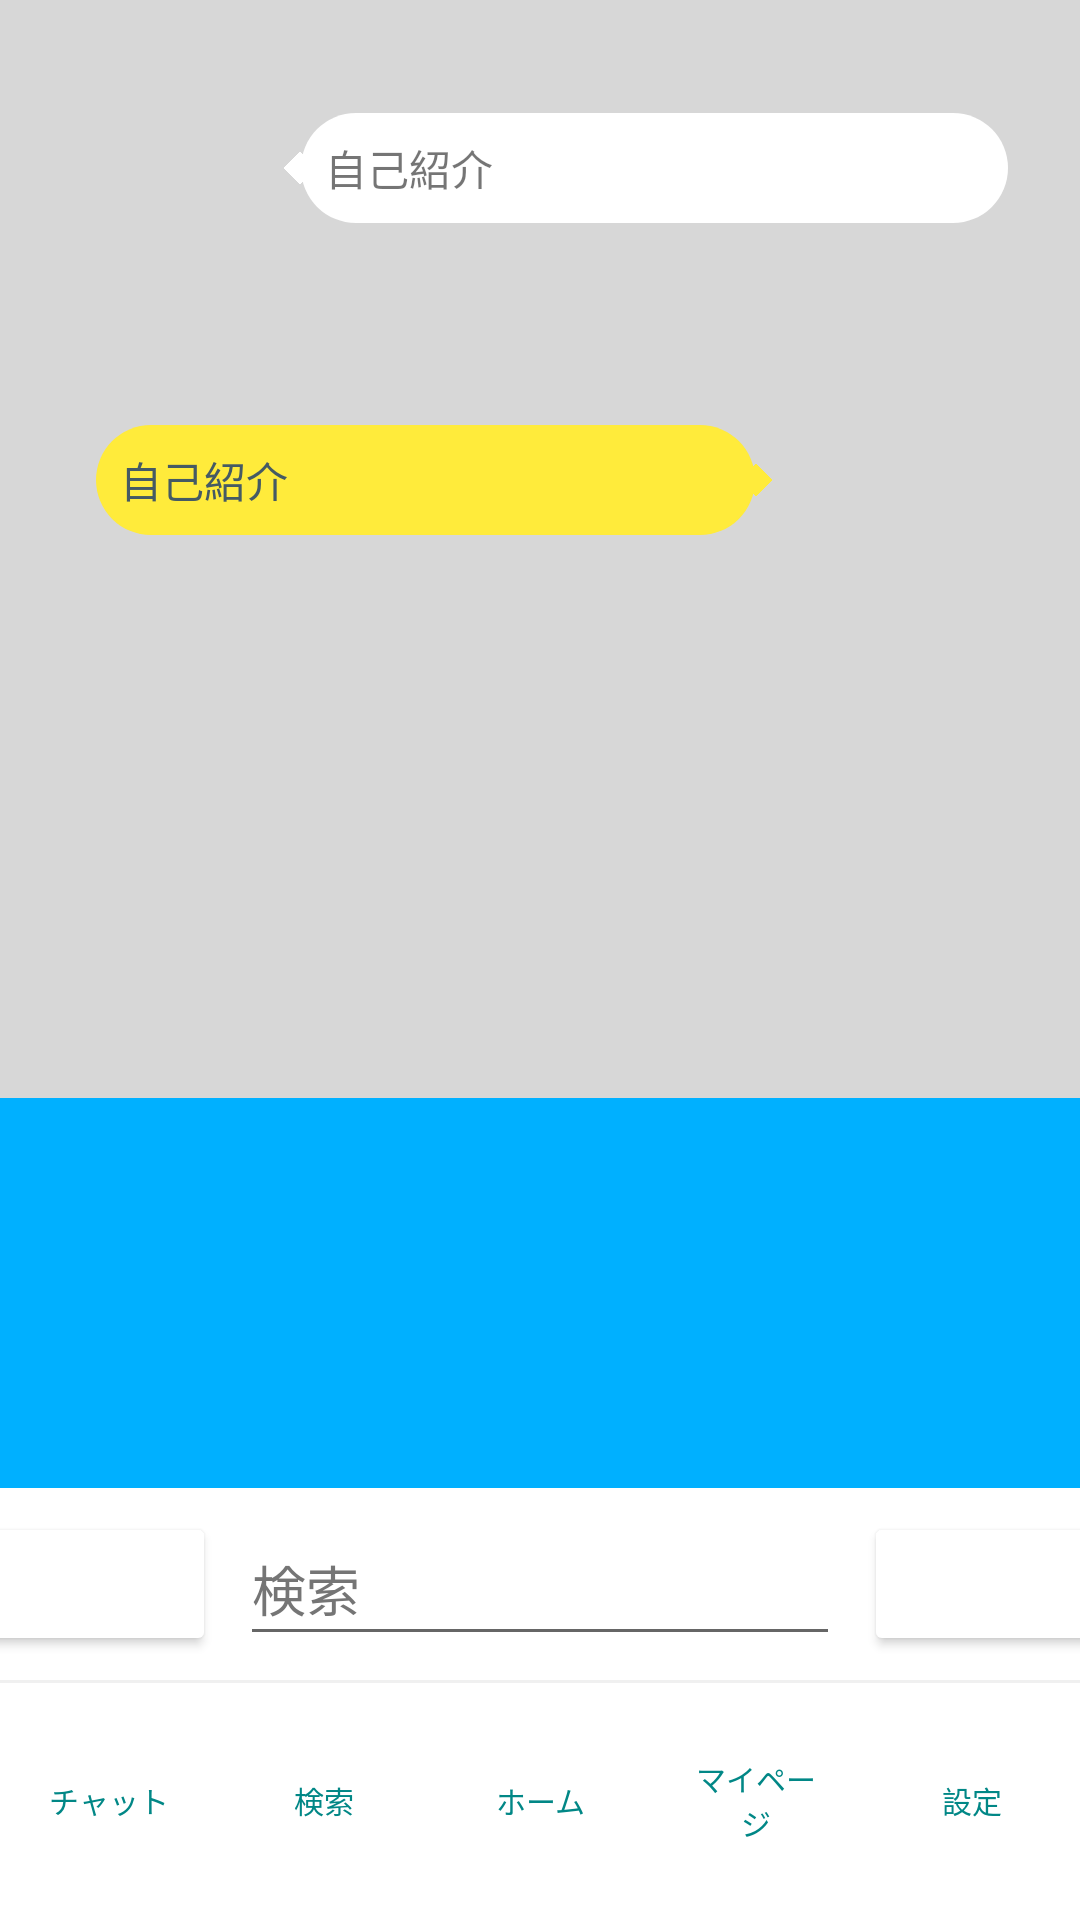

This screen was rendered from an Android layout file. Write that file and the resources it references.
<!-- AndroidManifest.xml: application theme Theme.Love -->
<!-- res/layout/activity_message.xml -->
<?xml version="1.0" encoding="utf-8"?>
<androidx.constraintlayout.widget.ConstraintLayout xmlns:android="http://schemas.android.com/apk/res/android"
    xmlns:app="http://schemas.android.com/apk/res-auto"
    xmlns:tools="http://schemas.android.com/tools"
    android:layout_width="match_parent"
    android:layout_height="match_parent"
    tools:context=".MessageActivity">
    <androidx.appcompat.widget.Toolbar
        android:id="@+id/toolbar"
        android:layout_width="match_parent"
        android:layout_height="wrap_content"
        android:background="@color/white"
        android:gravity="center_horizontal"
        android:longClickable="false"
        android:minHeight="?attr/actionBarSize"
        android:orientation="horizontal"
        android:textAlignment="center"
        android:theme="@style/Theme.Love"
        android:transitionGroup="true"
        app:layout_constraintEnd_toEndOf="parent"
        app:layout_constraintStart_toStartOf="parent"
        app:layout_constraintTop_toTopOf="parent"
        app:title="@android:string/untitled"
        app:titleTextAppearance="@style/TextAppearance.AppCompat.Body1"
        app:titleTextColor="@color/white">
        <TextView
            android:id="@+id/title"
            android:layout_width="wrap_content"
            android:layout_height="wrap_content"
            android:layout_gravity="center"
            android:text="@string/app_name"
            android:textColor="@color/title"
            android:textSize="16sp"
            tools:layout_editor_absoluteX="170dp"
            tools:layout_editor_absoluteY="4dp" />
    </androidx.appcompat.widget.Toolbar>
    <LinearLayout
        android:layout_width="match_parent"
        android:layout_height="match_parent"
        android:orientation="vertical"
        android:background="@color/ChatArea"
        android:padding="16dp">
        <LinearLayout
            android:layout_width="match_parent"
            android:layout_height="wrap_content"
            android:orientation="horizontal"
            android:padding="8dp"
            android:gravity="center_vertical"
            android:layout_marginBottom="16dp"
            app:layout_constraintEnd_toEndOf="parent"
            app:layout_constraintStart_toStartOf="parent">

            <ImageView
                android:layout_width="64dp"
                android:layout_height="64dp"
                android:layout_marginEnd="8dp"
                app:srcCompat="@drawable/ic_baseline_account_circle_24" />
            <View
                android:layout_width="8dp"
                android:layout_height="8dp"
                android:background="@color/white"
                android:rotation="45" />
            <TextView
                android:layout_width="0dp"
                android:layout_height="wrap_content"
                android:layout_marginStart="-4dp"
                android:layout_weight="1"
                android:background="@drawable/bg_balloon"
                android:backgroundTint="@color/white"
                android:backgroundTintMode="multiply"
                android:padding="8dp"
                android:text="@string/intro" />
        </LinearLayout>

        <LinearLayout
            android:layout_width="match_parent"
            android:layout_height="wrap_content"
            android:orientation="horizontal"
            android:paddingStart="16dp"
            android:paddingEnd="16dp"
            android:paddingTop="16dp"
            android:gravity="center_vertical"
            app:layout_constraintEnd_toEndOf="parent"
            app:layout_constraintStart_toStartOf="parent">
            <TextView
                android:layout_width="0dp"
                android:layout_height="wrap_content"
                android:layout_weight="1"
                android:background="@drawable/bg_balloon"
                android:backgroundTint="@color/yellow"
                android:backgroundTintMode="multiply"
                android:padding="8dp"
                android:text="@string/intro"
                android:textColor="#455A64" />
            <View
                android:layout_width="8dp"
                android:layout_height="8dp"
                android:layout_marginStart="-4dp"
                android:background="@color/yellow"
                android:rotation="45" />

            <ImageView
                android:layout_width="64dp"
                android:layout_height="64dp"
                android:layout_marginStart="8dp"
                app:srcCompat="@drawable/ic_baseline_account_circle_24" />
        </LinearLayout>
    </LinearLayout>


    <view
        android:id="@+id/adBanner"
        class="androidx.appcompat.widget.AppCompatImageView"
        android:layout_width="match_parent"
        android:layout_height="130dp"
        android:background="@color/test_blue"
        android:gravity="bottom"
        app:layout_constraintBottom_toTopOf="@+id/MenuArea" />
    <LinearLayout
        android:id="@+id/MenuArea"
        android:layout_width="match_parent"
        android:layout_height="wrap_content"
        android:layout_gravity="bottom"
        android:orientation="vertical"
        app:layout_constraintBottom_toBottomOf="parent">
        <LinearLayout
            android:id="@+id/MessageBOx"
            android:layout_width="match_parent"
            android:layout_height="wrap_content"
            android:background="@color/white"
            android:gravity="center"
            android:orientation="horizontal"
            android:paddingTop="8dp"
            android:paddingBottom="8dp">

            <Button
                android:id="@+id/upload"
                android:layout_width="80dp"
                android:layout_height="wrap_content"
                android:layout_gravity="start"
                android:layout_marginEnd="8dp"
                android:backgroundTint="@color/white"
                android:textSize="0sp"
                app:icon="@android:drawable/ic_menu_camera"
                app:iconGravity="textTop"
                app:iconSize="30dp"
                app:iconTint="#A3A3A3"
                tools:ignore="SpeakableTextPresentCheck" />

            <EditText
                android:id="@+id/message"
                android:layout_width="200dp"
                android:layout_height="wrap_content"
                android:layout_gravity="center"
                android:autofillHints="@string/search"
                android:hint="@string/searchTxt"
                android:inputType="text"
                android:minHeight="48dp"
                android:textColorHint="#757575"
                />
            <Button
                android:id="@+id/send"
                android:layout_width="80dp"
                android:layout_height="wrap_content"
                android:layout_gravity="center"
                android:layout_marginStart="8dp"
                android:backgroundTint="@color/white"
                android:text="@string/intro"
                android:textSize="0sp"
                app:icon="@android:drawable/ic_menu_send"
                app:iconGravity="textTop"
                app:iconSize="30dp"
                app:iconTint="#A3A3A3" />
        </LinearLayout>
        <LinearLayout
            android:id="@+id/MenuBox"
            android:layout_width="match_parent"
            android:layout_height="80dp"
            android:layout_gravity="bottom"
            android:background="@drawable/border"
            android:orientation="horizontal"
            app:layout_constraintBottom_toBottomOf="parent">

            <Button
                android:id="@+id/chat"
                style="@style/Widget.AppCompat.Button.Borderless"
                android:layout_width="wrap_content"
                android:layout_height="match_parent"
                android:layout_weight="1"
                android:text="@string/chat"
                android:textColor="@color/green_txt"
                android:textSize="10sp"
                app:backgroundTint="@color/white"
                app:icon="@drawable/ic_chat"
                app:iconGravity="textTop"
                app:iconSize="24dp"
                app:iconTint="@color/green_btn"
                tools:ignore="SmallSp" />

            <Button
                android:id="@+id/search"
                style="@style/Widget.AppCompat.Button.Borderless"
                android:layout_width="wrap_content"
                android:layout_height="match_parent"
                android:layout_weight="1"
                android:text="@string/search"
                android:textColor="@color/green_txt"
                android:textSize="10sp"
                app:backgroundTint="@color/white"
                app:icon="@drawable/ic_search"
                app:iconGravity="textTop"
                app:iconSize="24dp"
                app:iconTint="@color/green_btn"
                tools:ignore="SmallSp" />

            <Button
                android:id="@+id/home"
                style="@style/Widget.AppCompat.Button.Borderless"
                android:layout_width="wrap_content"
                android:layout_height="match_parent"
                android:layout_weight="1"
                android:text="@string/home"
                android:textColor="@color/green_txt"
                android:textSize="10sp"
                app:backgroundTint="@color/white"
                app:icon="@drawable/ic_home"
                app:iconGravity="textTop"
                app:iconSize="24dp"
                app:iconTint="@color/green_btn"
                tools:ignore="SmallSp" />

            <Button
                android:id="@+id/mypage"
                style="@style/Widget.AppCompat.Button.Borderless"
                android:layout_width="wrap_content"
                android:layout_height="match_parent"
                android:layout_weight="1"
                android:text="@string/mypage"
                android:textColor="@color/green_txt"
                android:textSize="10sp"
                app:backgroundTint="@color/white"
                app:icon="@drawable/ic_account"
                app:iconGravity="textTop"
                app:iconSize="24dp"
                app:iconTint="@color/green_btn"
                tools:ignore="SmallSp" />

            <Button
                android:id="@+id/setting"
                style="@style/Widget.AppCompat.Button.Borderless"
                android:layout_width="wrap_content"
                android:layout_height="match_parent"
                android:layout_weight="1"
                android:text="@string/setting"
                android:textColor="@color/green_txt"
                android:textSize="10sp"
                app:backgroundTint="@color/white"
                app:icon="@drawable/ic_settings"
                app:iconGravity="textTop"
                app:iconSize="24dp"
                app:iconTint="@color/green_btn"
                tools:ignore="SmallSp" />
        </LinearLayout>
    </LinearLayout>
</androidx.constraintlayout.widget.ConstraintLayout>
<!-- resources referenced by this layout -->
<resources>
  <color name="ChatArea">#D7D7D7</color>
  <color name="green_btn">#22BDB6</color>
  <color name="green_txt">#FF018786</color>
  <color name="test_blue">#00B0FF</color>
  <color name="title">#22BDB6</color>
  <color name="white">#FFFFFFFF</color>
  <color name="yellow">#FFEB3B</color>
  <!-- drawable bg_balloon (drawable) -->
  <?xml version="1.0" encoding="utf-8"?>
  <selector xmlns:android="http://schemas.android.com/apk/res/android">
      <item>
          <shape xmlns:android="http://schemas.android.com/apk/res/android"
              android:shape="rectangle">
  
              <corners android:radius="20dp" />
  
              <solid android:color="@android:color/white" />
          </shape>
      </item>
  </selector>
  <!-- drawable border (drawable) -->
  <?xml version="1.0" encoding="utf-8"?>
  <layer-list xmlns:android="http://schemas.android.com/apk/res/android">
      <item>
          <shape xmlns:android="http://schemas.android.com/apk/res/android"
              android:shape="rectangle">
              <solid>
              </solid>
              <stroke
                  android:width="1dp"
                  android:color="#f0f0f0"
                  >
              </stroke>
          </shape>
      </item>
      <item android:top="1dp">
          <shape android:shape="rectangle">
              <solid android:color="@color/white"></solid>
          </shape>
      </item>
  </layer-list>
  <!-- drawable ic_account (drawable) -->
  <vector android:height="24dp" android:tint="#03DAC5"
      android:viewportHeight="24" android:viewportWidth="24"
      android:width="24dp" xmlns:android="http://schemas.android.com/apk/res/android">
      <path android:fillColor="@android:color/white" android:pathData="M19,3H5C3.9,3 3,3.9 3,5v14c0,1.1 0.9,2 2,2h14c1.1,0 2,-0.9 2,-2V5C21,3.9 20.1,3 19,3zM12,6c1.93,0 3.5,1.57 3.5,3.5c0,1.93 -1.57,3.5 -3.5,3.5s-3.5,-1.57 -3.5,-3.5C8.5,7.57 10.07,6 12,6zM19,19H5v-0.23c0,-0.62 0.28,-1.2 0.76,-1.58C7.47,15.82 9.64,15 12,15s4.53,0.82 6.24,2.19c0.48,0.38 0.76,0.97 0.76,1.58V19z"/>
  </vector>
  <!-- drawable ic_chat (drawable) -->
  <vector android:autoMirrored="true" android:height="24dp"
      android:tint="#03DAC5" android:viewportHeight="24"
      android:viewportWidth="24" android:width="24dp" xmlns:android="http://schemas.android.com/apk/res/android">
      <path android:fillColor="@android:color/white" android:pathData="M20,2L4,2c-1.1,0 -1.99,0.9 -1.99,2L2,22l4,-4h14c1.1,0 2,-0.9 2,-2L22,4c0,-1.1 -0.9,-2 -2,-2zM6,9h12v2L6,11L6,9zM14,14L6,14v-2h8v2zM18,8L6,8L6,6h12v2z"/>
  </vector>
  <string name="app_name">ラブカツ</string>
  <string name="chat">チャット</string>
  <string name="home">ホーム</string>
  <string name="intro">自己紹介</string>
  <string name="mypage">マイページ</string>
  <string name="search">検索</string>
  <string name="searchTxt">検索</string>
  <string name="setting">設定</string>
  <style name="Theme.Love" parent="Theme.MaterialComponents.DayNight.NoActionBar">
          
          <item name="colorPrimary">@color/purple_500</item>
          <item name="colorPrimaryVariant">@color/purple_700</item>
          <item name="colorOnPrimary">@color/white</item>
          
          <item name="colorSecondary">@color/teal_200</item>
          <item name="colorSecondaryVariant">@color/teal_700</item>
          <item name="colorOnSecondary">@color/black</item>
          
          <item name="android:statusBarColor" tools:targetApi="l">?attr/colorPrimaryVariant</item>
          
      </style>
  <color name="purple_500">#FF6200EE</color>
  <color name="purple_700">#FF3700B3</color>
  <color name="teal_200">#FF018786</color>
  <color name="teal_700">#FF018786</color>
  <color name="black">#FF000000</color>
</resources>
